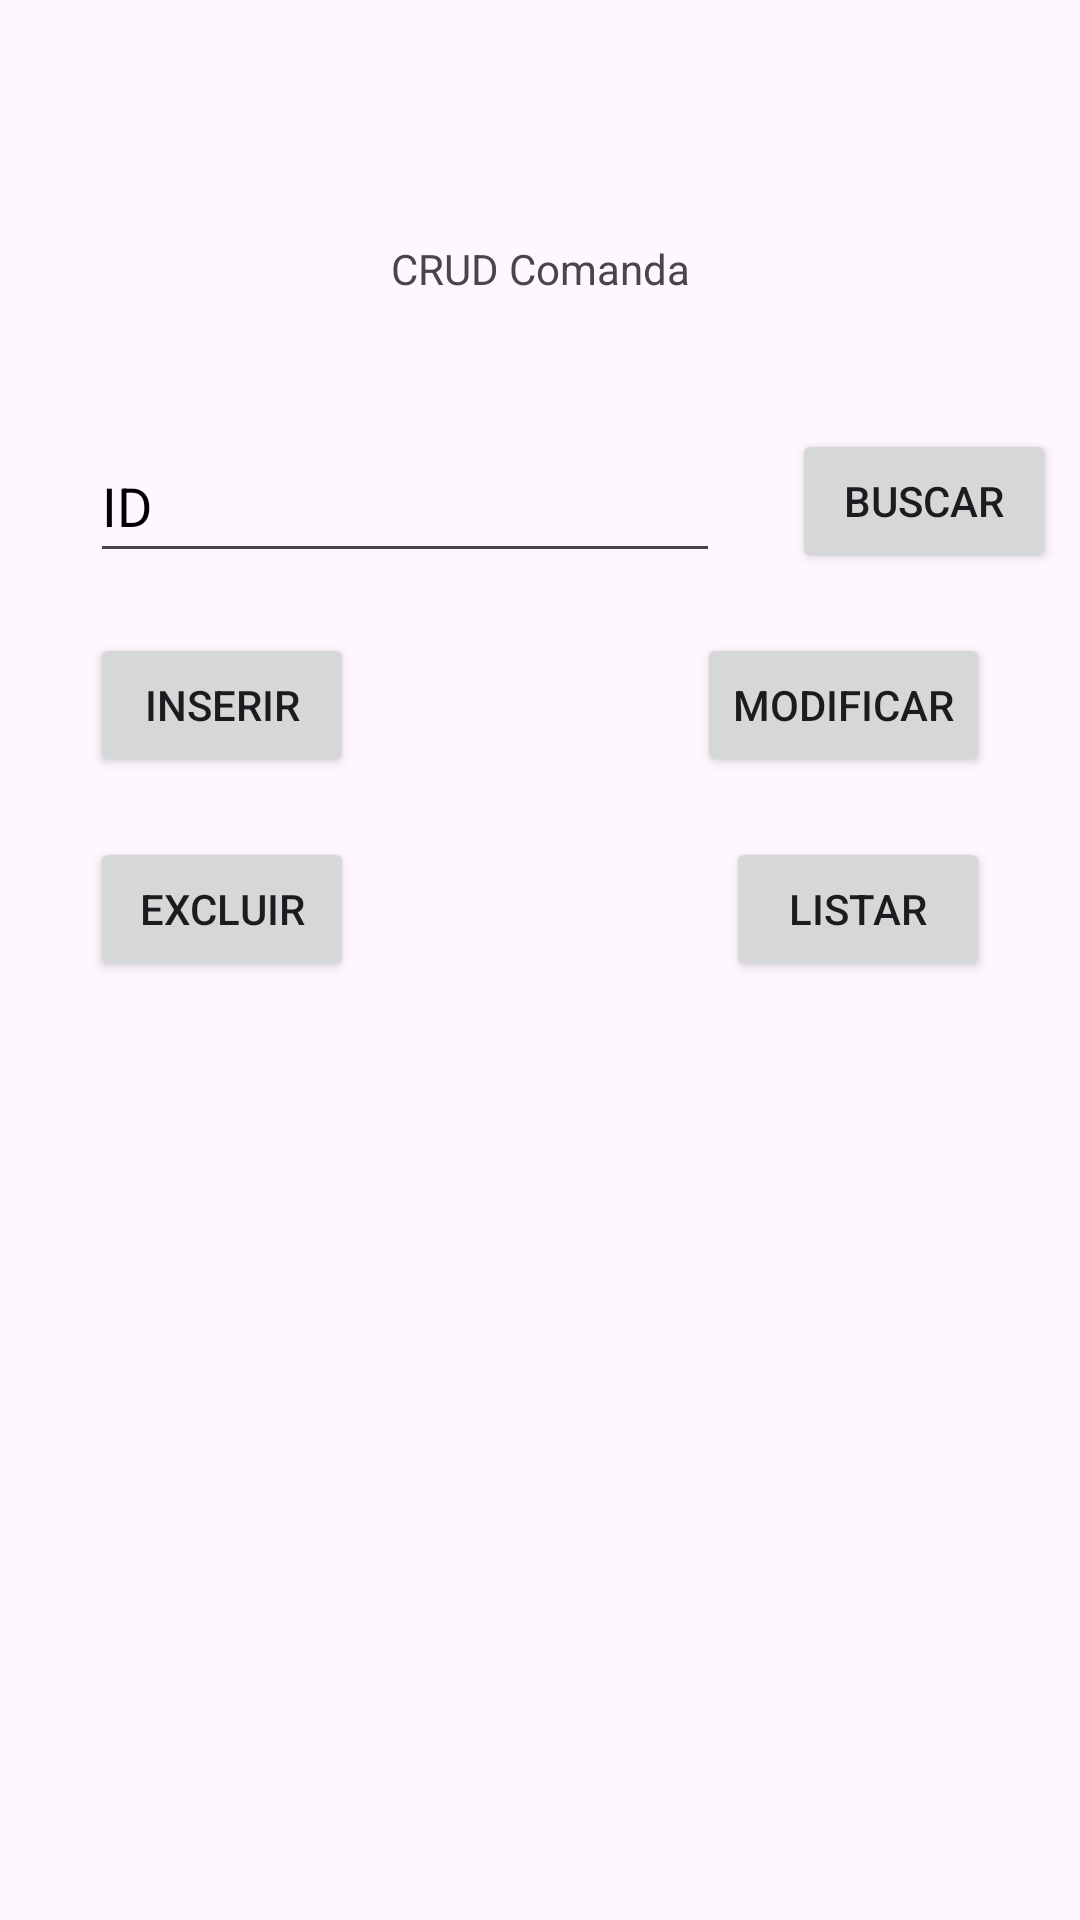

Produce the Android XML layout that renders to this screen, including the resource entries it uses.
<!-- AndroidManifest.xml: application theme Theme.Main -->
<!-- res/layout/activity_coma.xml -->
<?xml version="1.0" encoding="utf-8"?>
<androidx.constraintlayout.widget.ConstraintLayout xmlns:android="http://schemas.android.com/apk/res/android"
    xmlns:app="http://schemas.android.com/apk/res-auto"
    xmlns:tools="http://schemas.android.com/tools"
    android:id="@+id/main"
    android:layout_width="match_parent"
    android:layout_height="match_parent"
    tools:context=".ComaActivity">

    <TextView
        android:id="@+id/tvact3"
        android:layout_width="wrap_content"
        android:layout_height="wrap_content"
        android:layout_marginTop="80dp"
        android:text="@string/act3"
        app:layout_constraintEnd_toEndOf="parent"
        app:layout_constraintStart_toStartOf="parent"
        app:layout_constraintTop_toTopOf="parent" />

    <TextView
        android:id="@+id/tvlista3"
        android:layout_width="360dp"
        android:layout_height="320dp"
        android:layout_marginTop="20dp"
        android:scrollbars="vertical"
        app:layout_constraintEnd_toEndOf="parent"
        app:layout_constraintStart_toStartOf="parent"
        app:layout_constraintTop_toBottomOf="@+id/btnex3" />

    <EditText
        android:id="@+id/etid3"
        android:layout_width="wrap_content"
        android:layout_height="48dp"
        android:layout_marginStart="30dp"
        android:layout_marginTop="44dp"
        android:ems="10"
        android:hint="@string/id"
        android:inputType="number"
        android:textColorHint="@color/black"
        app:layout_constraintStart_toStartOf="parent"
        app:layout_constraintTop_toBottomOf="@+id/tvact3" />

    <Button
        android:id="@+id/btnbuscar3"
        android:layout_width="wrap_content"
        android:layout_height="wrap_content"
        android:layout_marginStart="36dp"
        android:layout_marginTop="44dp"
        android:layout_marginEnd="20dp"
        android:text="@string/buscar"
        app:layout_constraintEnd_toEndOf="parent"
        app:layout_constraintStart_toEndOf="@+id/etid3"
        app:layout_constraintTop_toBottomOf="@+id/tvact3" />

    <Button
        android:id="@+id/btninserir3"
        android:layout_width="wrap_content"
        android:layout_height="wrap_content"
        android:layout_marginStart="30dp"
        android:layout_marginTop="20dp"
        android:text="@string/inserir"
        app:layout_constraintStart_toStartOf="parent"
        app:layout_constraintTop_toBottomOf="@+id/etid3" />

    <Button
        android:id="@+id/btnex3"
        android:layout_width="wrap_content"
        android:layout_height="wrap_content"
        android:layout_marginStart="30dp"
        android:layout_marginTop="20dp"
        android:text="@string/excluir"
        app:layout_constraintStart_toStartOf="parent"
        app:layout_constraintTop_toBottomOf="@+id/btninserir3" />

    <Button
        android:id="@+id/btnmod3"
        android:layout_width="wrap_content"
        android:layout_height="wrap_content"
        android:layout_marginTop="20dp"
        android:layout_marginEnd="30dp"
        android:text="@string/modificar"
        app:layout_constraintEnd_toEndOf="parent"
        app:layout_constraintTop_toBottomOf="@+id/btnbuscar3" />

    <Button
        android:id="@+id/btnlistar3"
        android:layout_width="wrap_content"
        android:layout_height="wrap_content"
        android:layout_marginTop="20dp"
        android:layout_marginEnd="30dp"
        android:text="@string/listar"
        app:layout_constraintEnd_toEndOf="parent"
        app:layout_constraintTop_toBottomOf="@+id/btnmod3" />
</androidx.constraintlayout.widget.ConstraintLayout>
<!-- resources referenced by this layout -->
<resources>
  <string name="act3">CRUD Comanda</string>
  <string name="buscar">Buscar</string>
  <string name="excluir">Excluir</string>
  <string name="id">ID</string>
  <string name="inserir">Inserir</string>
  <string name="listar">Listar</string>
  <string name="modificar">Modificar</string>
  <style name="Theme.Main" parent="Base.Theme.Main" />
  <style name="Base.Theme.Main" parent="Theme.Material3.DayNight">
          
          
      </style>
  <!-- not gathered from this repository: default colours our renderer supplied (Android Studio template values) -->
  <color name="black">#FF000000</color>
</resources>
